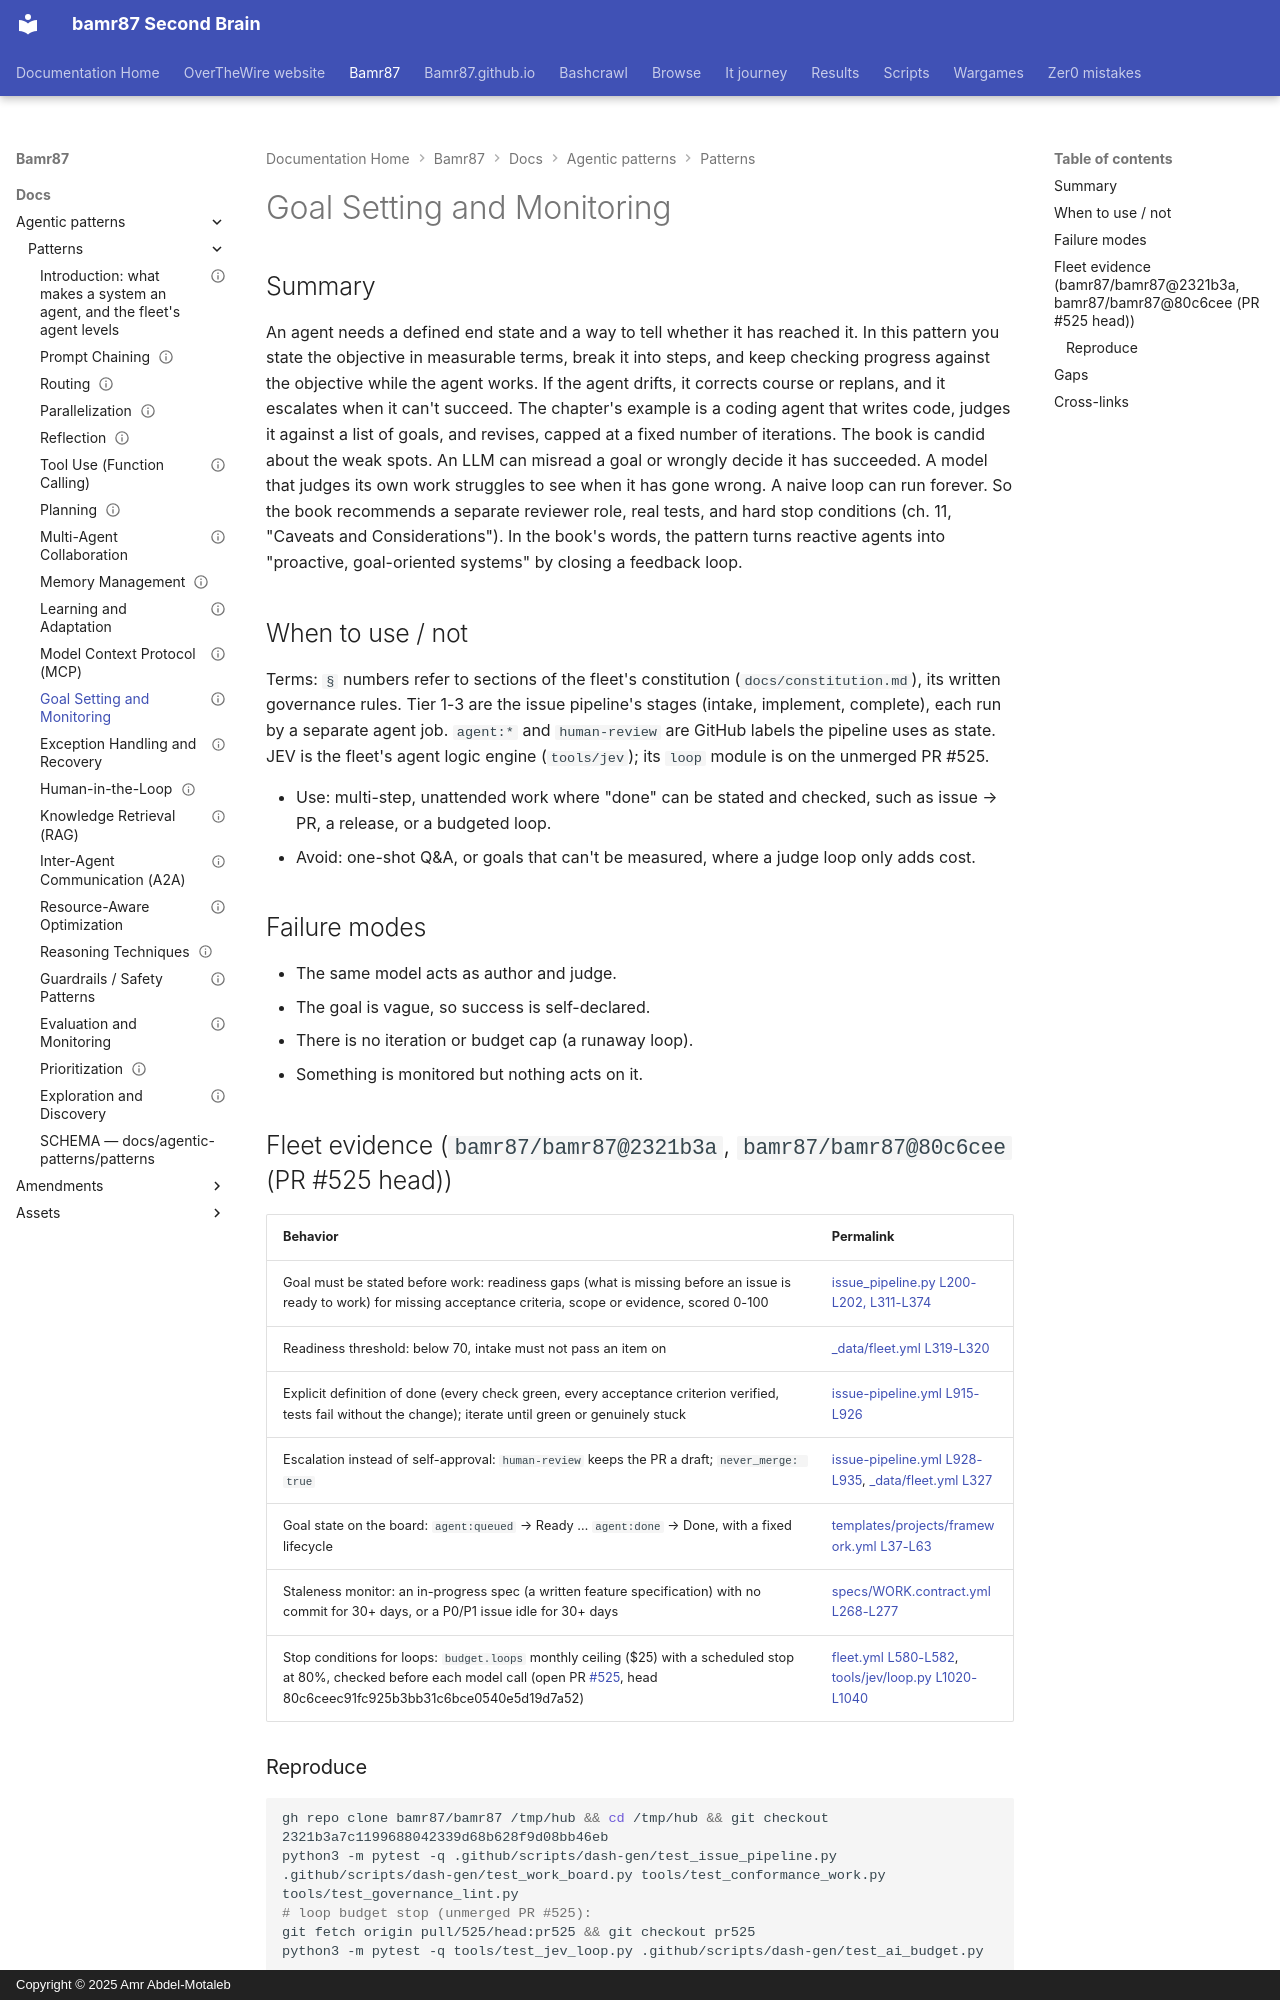

repository: bamr87/README · page: bamr87/docs/agentic-patterns/patterns/11-goal-setting-and-monitoring/index.html · generator: mkdocs · copyright: Copyright © 2025 Amr Abdel-Motaleb

---
book_pages: Ch. 11 (12 pp.)
chapter: 11
evidence_repos:
- bamr87/bamr87
id: ADP-11
last_verified: 2026-10-31
owner_bot: executor (Grok Bot)
source_file: docs/agentic-patterns/patterns/11-goal-setting-and-monitoring.md
source_repo: bamr87/bamr87
source_url: https://github.com/bamr87/bamr87/blob/main/docs/agentic-patterns/patterns/11-goal-setting-and-monitoring.md
status: partial
title: Goal Setting and Monitoring
---
# Goal Setting and Monitoring

## Summary

An agent needs a defined end state and a way to tell whether it has reached it. In this pattern you state the objective in measurable terms, break it into steps, and keep checking progress against the objective while the agent works. If the agent drifts, it corrects course or replans, and it escalates when it can't succeed. The chapter's example is a coding agent that writes code, judges it against a list of goals, and revises, capped at a fixed number of iterations. The book is candid about the weak spots. An LLM can misread a goal or wrongly decide it has succeeded. A model that judges its own work struggles to see when it has gone wrong. A naive loop can run forever. So the book recommends a separate reviewer role, real tests, and hard stop conditions (ch. 11, "Caveats and Considerations"). In the book's words, the pattern turns reactive agents into "proactive, goal-oriented systems" by closing a feedback loop.

## When to use / not

Terms: `§` numbers refer to sections of the fleet's constitution (`docs/constitution.md`), its written governance rules. Tier 1-3 are the issue pipeline's stages (intake, implement, complete), each run by a separate agent job. `agent:*` and `human-review` are GitHub labels the pipeline uses as state. JEV is the fleet's agent logic engine (`tools/jev`); its `loop` module is on the unmerged PR #525.


- Use: multi-step, unattended work where "done" can be stated and checked, such as issue → PR, a release, or a budgeted loop.
- Avoid: one-shot Q&A, or goals that can't be measured, where a judge loop only adds cost.

## Failure modes

- The same model acts as author and judge.
- The goal is vague, so success is self-declared.
- There is no iteration or budget cap (a runaway loop).
- Something is monitored but nothing acts on it.

## Fleet evidence (`bamr87/bamr87@2321b3a`, `bamr87/bamr87@80c6cee` (PR #525 head))

| Behavior | Permalink |
|---|---|
| Goal must be stated before work: readiness gaps (what is missing before an issue is ready to work) for missing acceptance criteria, scope or evidence, scored 0-100 | [issue_pipeline.py L200-L202, L311-L374](https://github.com/bamr87/bamr87/blob/2321b3a7c1199688042339d68b628f9d08bb46eb/.github/scripts/dash-gen/issue_pipeline.py#L311-L374) |
| Readiness threshold: below 70, intake must not pass an item on | [_data/fleet.yml L319-L320](https://github.com/bamr87/bamr87/blob/2321b3a7c1199688042339d68b628f9d08bb46eb/_data/fleet.yml#L319-L320) |
| Explicit definition of done (every check green, every acceptance criterion verified, tests fail without the change); iterate until green or genuinely stuck | [issue-pipeline.yml L915-L926](https://github.com/bamr87/bamr87/blob/2321b3a7c1199688042339d68b628f9d08bb46eb/.github/workflows/issue-pipeline.yml#L915-L926) |
| Escalation instead of self-approval: `human-review` keeps the PR a draft; `never_merge: true` | [issue-pipeline.yml L928-L935](https://github.com/bamr87/bamr87/blob/2321b3a7c1199688042339d68b628f9d08bb46eb/.github/workflows/issue-pipeline.yml#L928-L935), [_data/fleet.yml L327](https://github.com/bamr87/bamr87/blob/2321b3a7c1199688042339d68b628f9d08bb46eb/_data/fleet.yml#L327) |
| Goal state on the board: `agent:queued` → Ready … `agent:done` → Done, with a fixed lifecycle | [templates/projects/framework.yml L37-L63](https://github.com/bamr87/bamr87/blob/2321b3a7c1199688042339d68b628f9d08bb46eb/templates/projects/framework.yml#L37-L63) |
| Staleness monitor: an in-progress spec (a written feature specification) with no commit for 30+ days, or a P0/P1 issue idle for 30+ days | [specs/WORK.contract.yml L268-L277](https://github.com/bamr87/bamr87/blob/2321b3a7c1199688042339d68b628f9d08bb46eb/specs/WORK.contract.yml#L268-L277) |
| Stop conditions for loops: `budget.loops` monthly ceiling ($25) with a scheduled stop at 80%, checked before each model call (open PR [#525](https://github.com/bamr87/bamr87/pull/525), head 80c6ceec91fc925b3bb31c6bce0540e5d19d7a52) | [fleet.yml L580-L582](https://github.com/bamr87/bamr87/blob/80c6ceec91fc925b3bb31c6bce0540e5d19d7a52/_data/fleet.yml#L580-L582), [tools/jev/loop.py L1020-L1040](https://github.com/bamr87/bamr87/blob/80c6ceec91fc925b3bb31c6bce0540e5d19d7a52/tools/jev/loop.py#L1020-L1040) |
